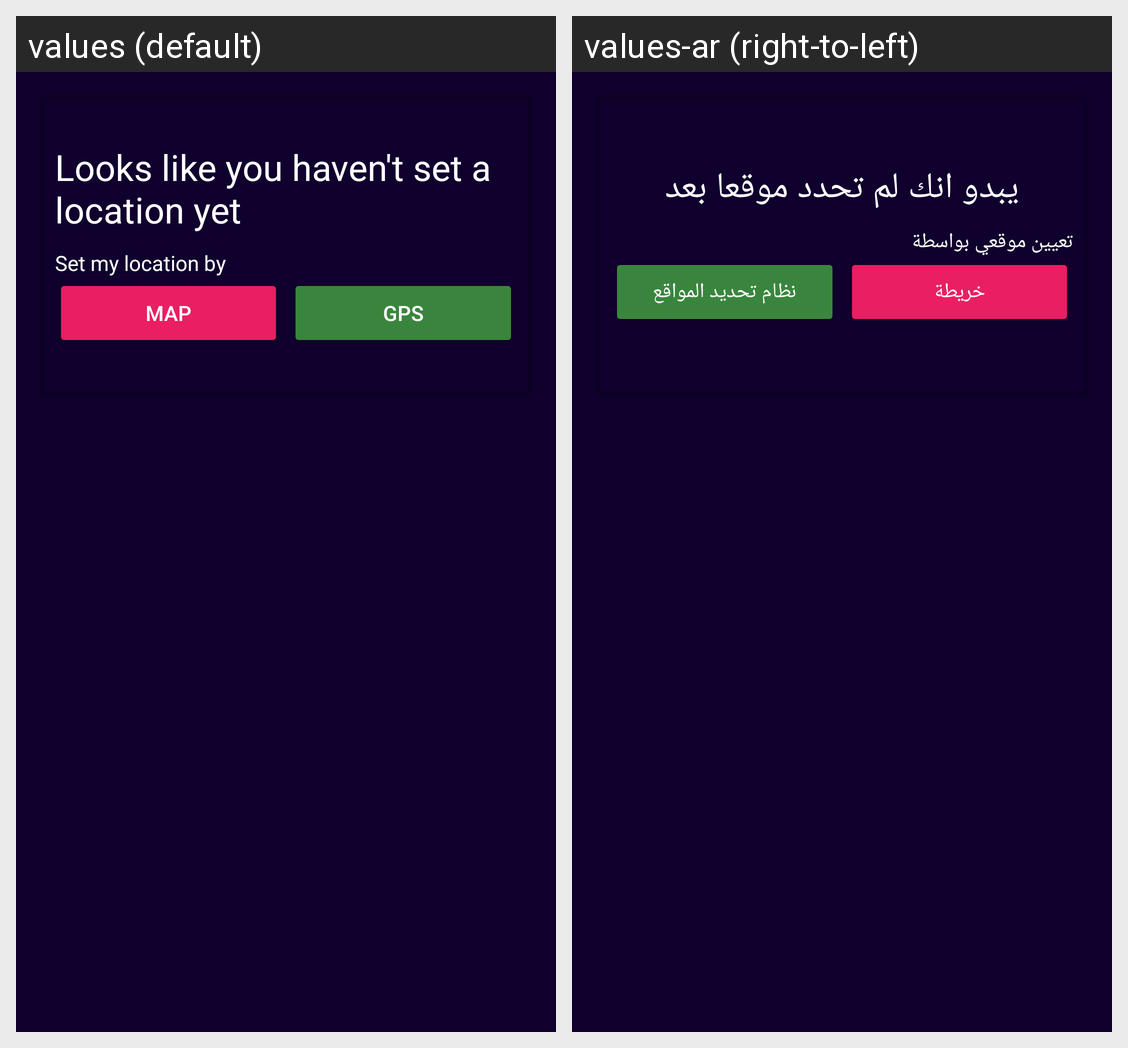

This grid shows one Android layout under two languages. Give, for every string resource on the screen, its name, the default text and each shown locale's text.
Android screen res/layout/include_no_location.xml rendered under 2 locales, left to right: values (default), values-ar (right-to-left). Device: Nexus 5 (rendered at 1080×1920; each locale shown at half size, 540×960, under a caption strip naming it); theme Theme.wezy.
Strings drawn on this screen, with the default value and each locale's value (text and hints the layout hard-codes, and strings that could not be matched under every locale, appear in the picture but are not listed):

looks_like_you_haven_t_set_a_location_yet
  values: Looks like you haven't set a location yet
  values-ar: يبدو انك لم تحدد موقعا بعد

set_my_location_by
  values: Set my location by
  values-ar: تعيين موقعي بواسطة

map
  values: Map
  values-ar: خريطة

gps
  values: Gps
  values-ar: نظام تحديد المواقع
